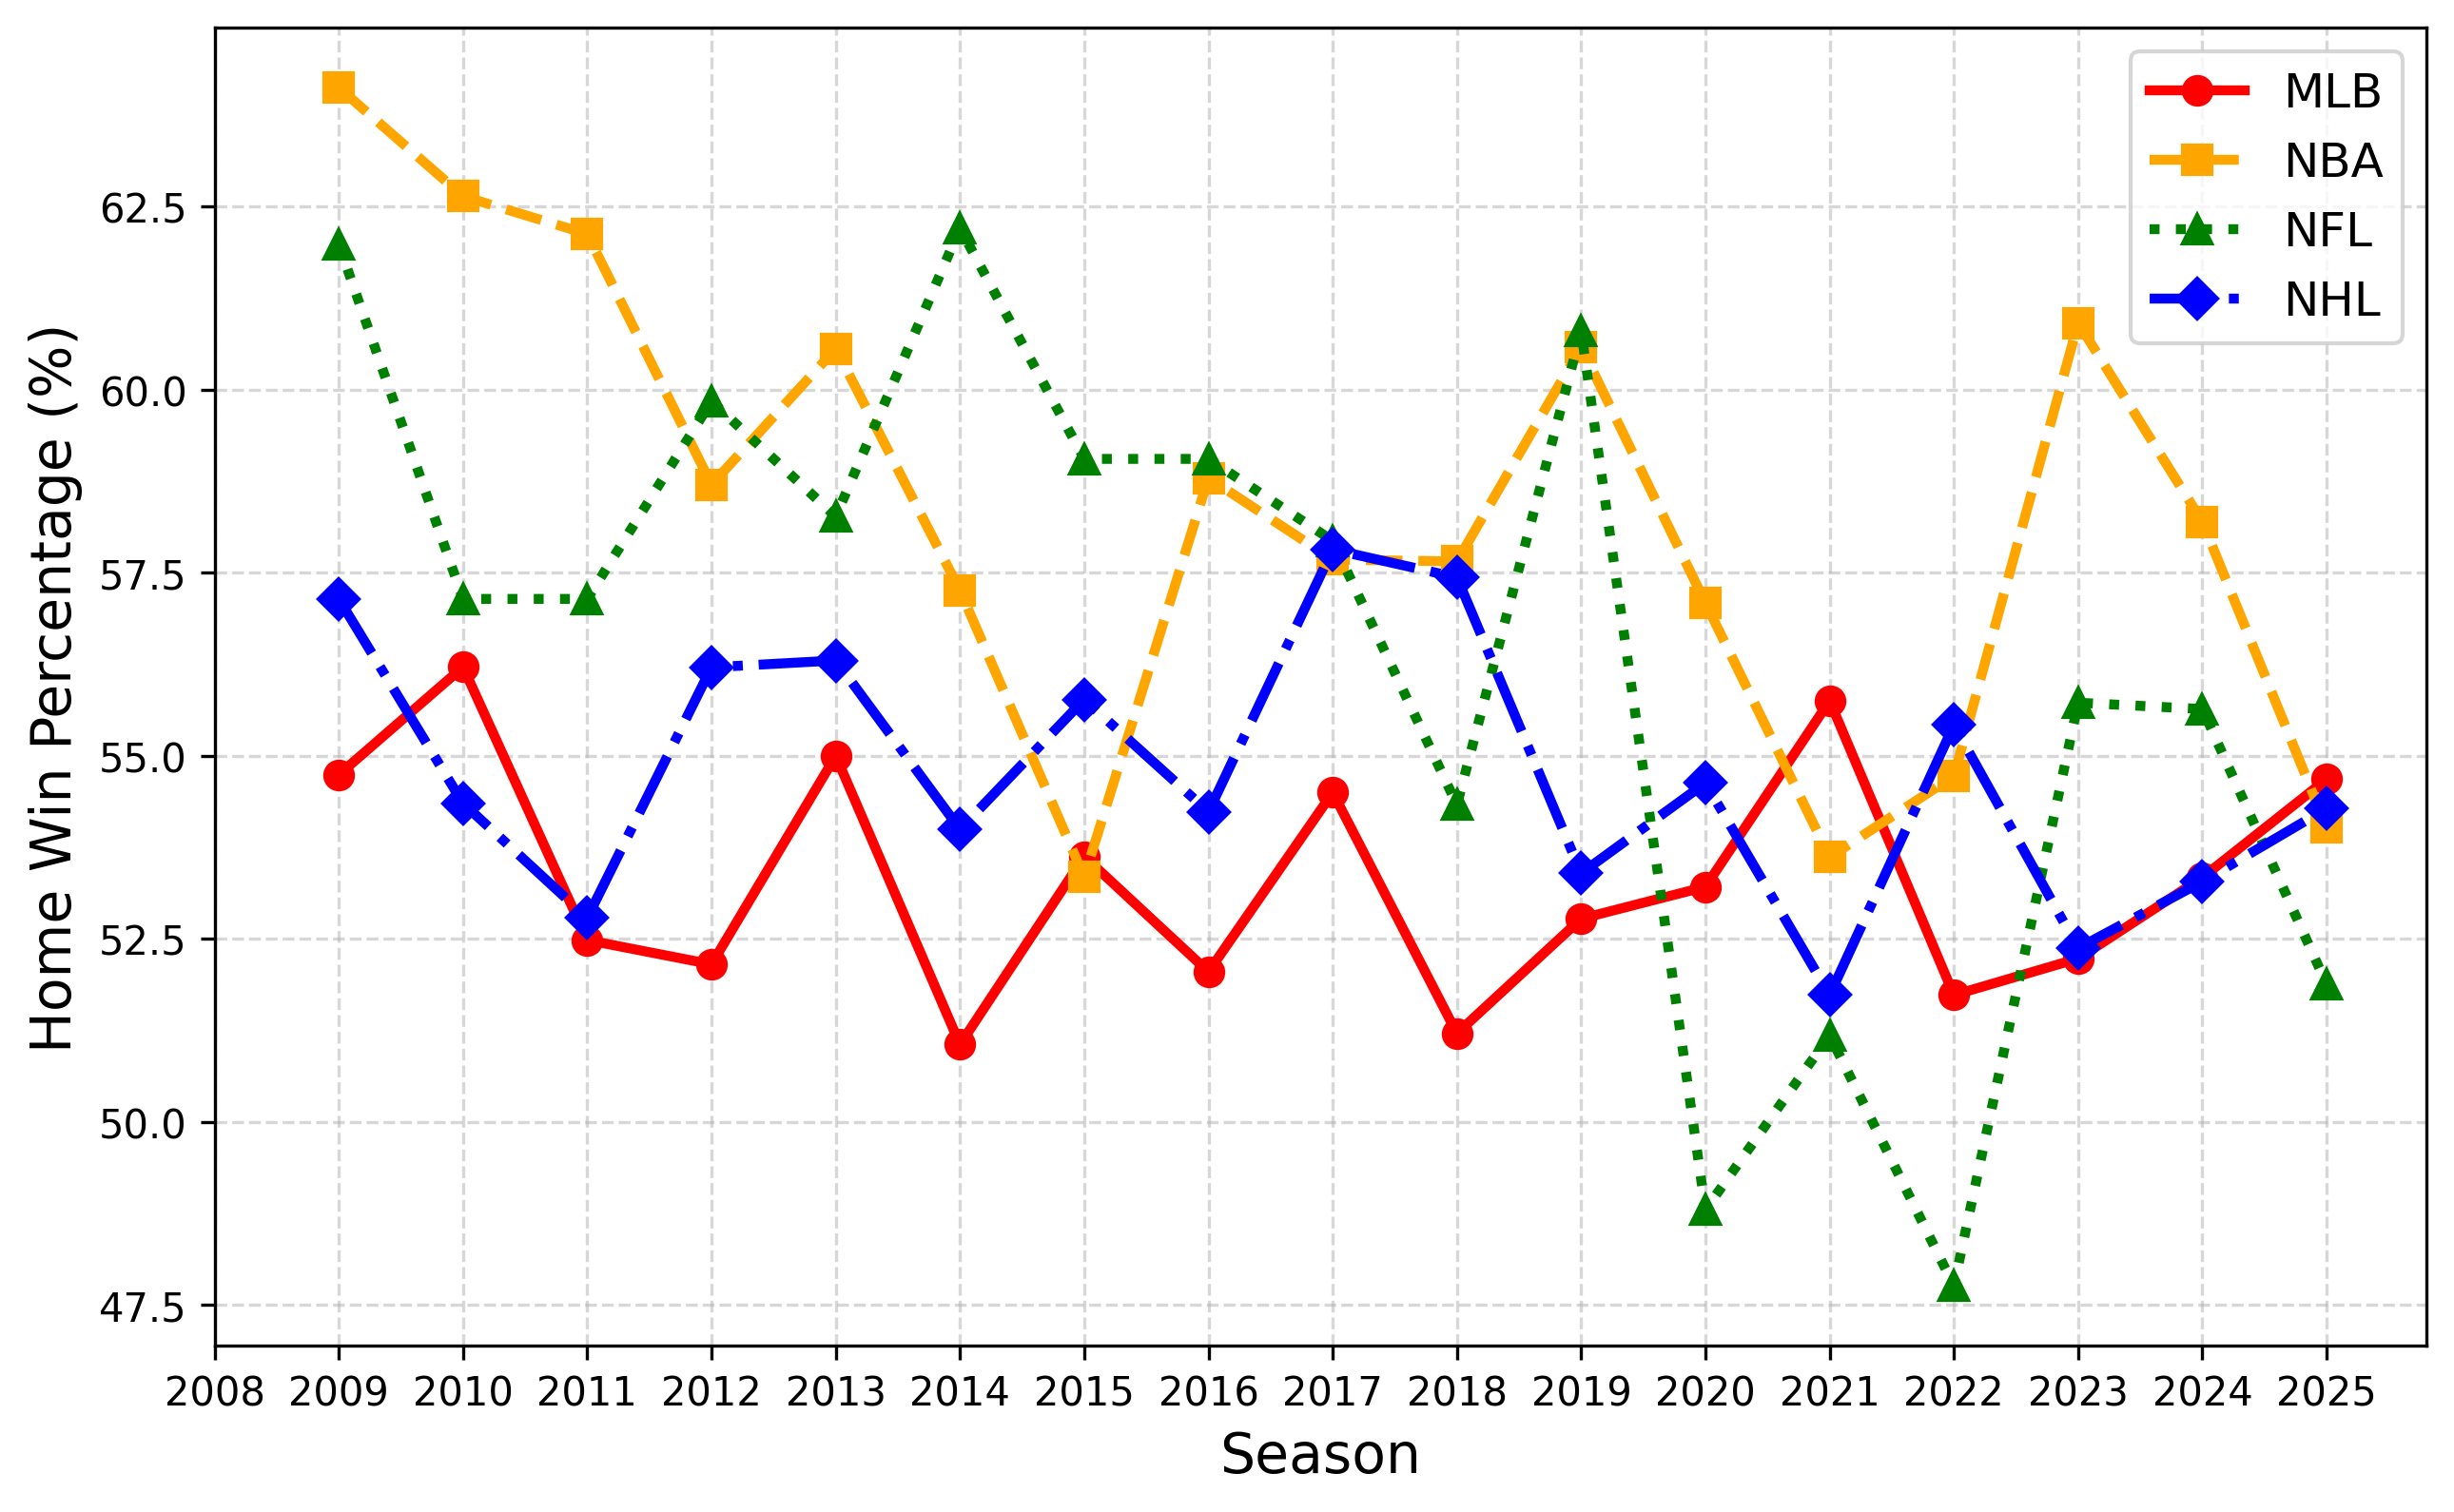

The file beside this chart, header and first rows:
season, mlb, nba, nfl, nhl
2009, 54.74, 64.13, 61.98, 57.14
2010, 56.21, 62.64, 57.14, 54.35
2011, 52.48, 62.13, 57.14, 52.79
2012, 52.15, 58.7, 59.84, 56.21
2013, 55, 60.56, 58.27, 56.3
2014, 51.06, 57.26, 62.2, 54
2015, 53.63, 53.34, 59.06, 55.77
2016, 52.05, 58.79, 59.06, 54.23
2017, 54.5, 57.68, 57.94, 57.82
2018, 51.21, 57.65, 54.33, 57.44
2019, 52.78, 60.59, 60.8, 53.4
2020, 53.21, 57.09, 48.8, 54.63
2021, 55.75, 53.62, 51.18, 51.73
2022, 51.73, 54.72, 47.76, 55.42
2023, 52.23, 60.91, 55.73, 52.37
2024, 53.34, 58.2, 55.64, 53.28
2025, 54.68, 54.02, 51.88, 54.28
